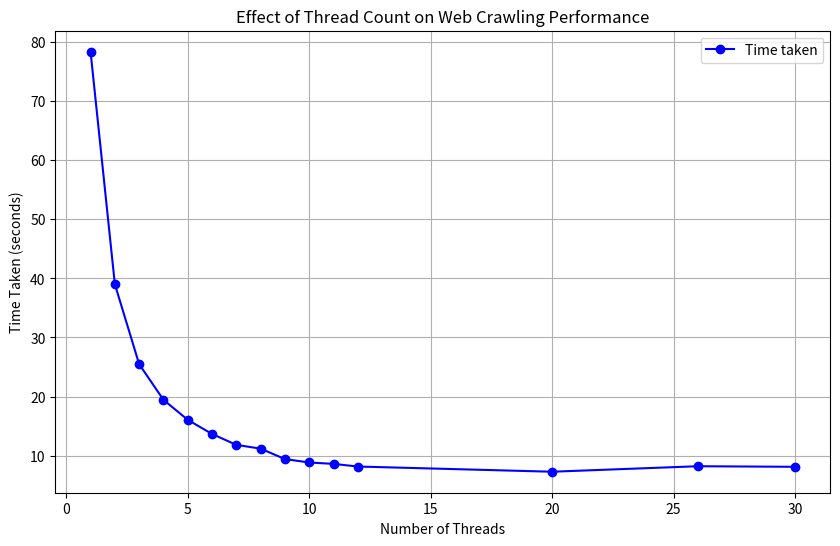

The matplotlib source for this figure:
import matplotlib.pyplot as plt

# Data
thread_counts = [1, 2, 3, 4, 5, 6, 7, 8, 9, 10, 11, 12, 20, 26, 30]
times = [
    (77.9711 + 82.4579 + 74.6788) / 3,
    (36.2507 + 44.1183 + 36.6512) / 3,
    (26.2699 + 25.924 + 24.2386) / 3,
    (18.7436 + 19.3316 + 20.266) / 3,
    (16.1017 + 16.5613 + 15.5087) / 3,
    (13.1539 + 13.8555 + 13.9808) / 3,
    (12.235 + 11.4089 + 11.8179) / 3,
    (11.4152 + 11.5848 + 10.5358) / 3,
    (9.41789 + 9.48107 + 9.35198) / 3,
    (9.24799 + 8.71289 + 8.5526) / 3,
    (8.40758 + 8.75149 + 8.63837) / 3,
    (7.9138 + 8.39428) / 2,  # Assuming the third value is missing
    (5.83298 + 7.07914 + 8.91058) / 3,
    8.20441,
    8.10531
]

# Create the plot
plt.figure(figsize=(10, 6))
plt.plot(thread_counts, times, marker='o', linestyle='-', color='b', label='Time taken')

# Adding titles and labels
plt.title('Effect of Thread Count on Web Crawling Performance')
plt.xlabel('Number of Threads')
plt.ylabel('Time Taken (seconds)')
plt.legend()
plt.grid(True)

# Show the plot
plt.show()